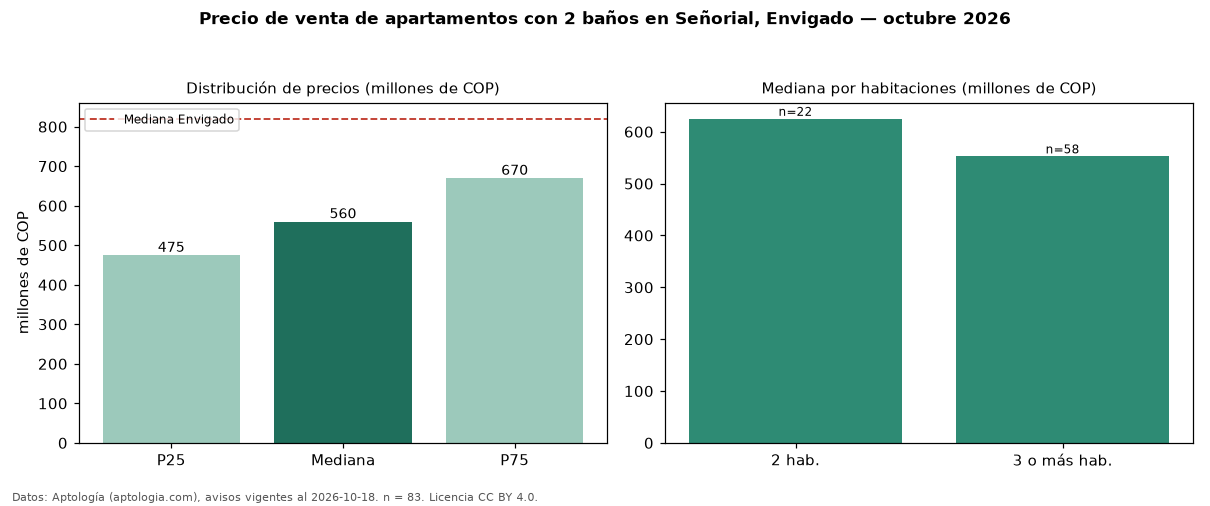

Data behind this chart, as committed beside it:
seccion, metrica, valor, moneda, n
filtro, ban2, con 2 baños, , 83
precio, p25, 475000000, COP, 83
precio, mediana, 560000000, COP, 83
precio, p75, 670000000, COP, 83
precio, minimo, 300000000, COP, 83
precio, maximo, 1250000000, COP, 83
m2, mediana_precio_m2, 7881356, COP, 83
m2, area_mediana_m2, 72.0, m2, 83
admin, mediana_admin_mes, 422138, COP, 59
banos, mediana_banos, 2.0, , 
parqueadero, pct_con_parqueadero, 96.0, %, 75
estrato, estrato_mas_frecuente, 4, , 70
habitaciones, 2, 625000000, COP, 22
habitaciones, 3+, 552500000, COP, 58
ciudad, mediana_ciudad_referencia, 820000000, COP, 
ciudad, mediana_m2_ciudad, 8452381, COP, 
fuente, fecha_datos, 2026-10-18, , 
fuente, atribucion, https://www.aptologia.com/venta/envigado…, , 
fuente, licencia, CC BY 4.0, , 
